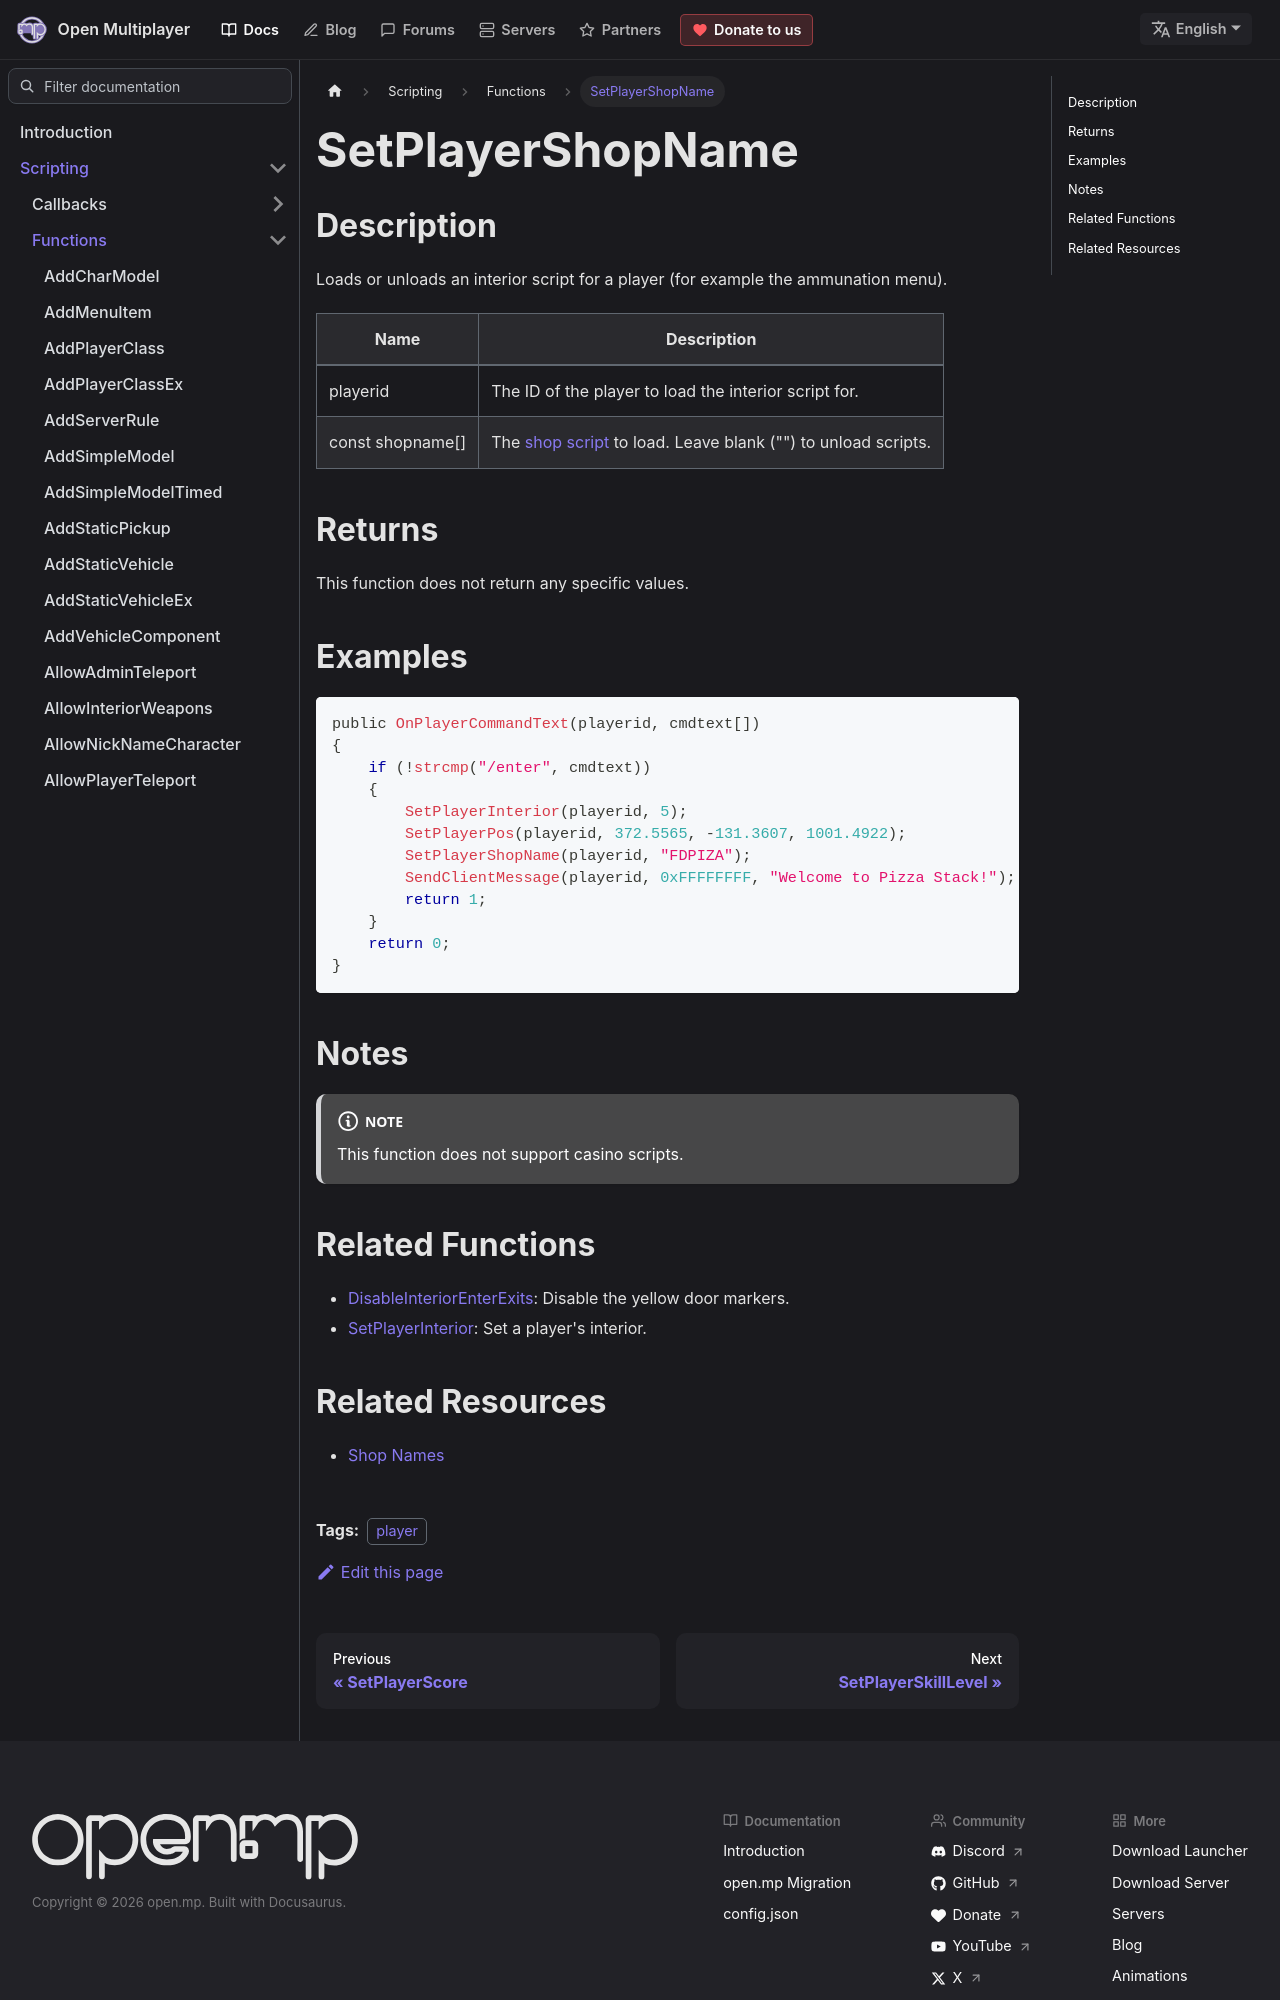

repository: openmultiplayer/web · page: docs/scripting/functions/SetPlayerShopName.html · generator: docusaurus

---
title: SetPlayerShopName
sidebar_label: SetPlayerShopName
description: Loads or unloads an interior script for a player (for example the ammunation menu).
tags: ["player"]
---

## Description

Loads or unloads an interior script for a player (for example the ammunation menu).

| Name             | Description                                                                            |
| ---------------- | -------------------------------------------------------------------------------------- |
| playerid         | The ID of the player to load the interior script for.                                  |
| const shopname[] | The [shop script](../resources/shopnames) to load. Leave blank ("") to unload scripts. |

## Returns

This function does not return any specific values.

## Examples

```c
public OnPlayerCommandText(playerid, cmdtext[])
{
    if (!strcmp("/enter", cmdtext))
    {
        SetPlayerInterior(playerid, 5);
        SetPlayerPos(playerid, 372.5565, -131.3607, 1001.4922);
        SetPlayerShopName(playerid, "FDPIZA");
        SendClientMessage(playerid, 0xFFFFFFFF, "Welcome to Pizza Stack!");
        return 1;
    }
    return 0;
}
```

## Notes

:::note

This function does not support casino scripts.

:::
